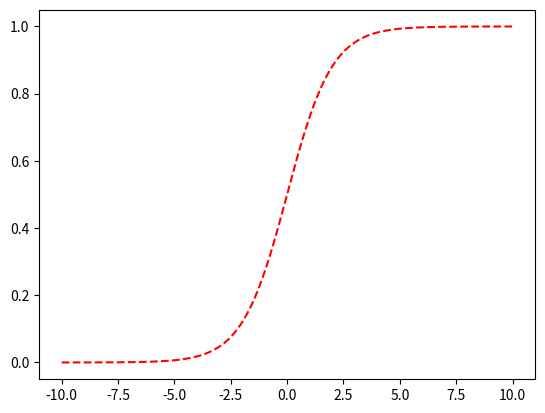

This figure's Python source:
import numpy as np
import matplotlib.pyplot as plt

def sigmoid(inputs):
    sigmoid_scores = [1/float(1 + np.exp(-x)) for x in inputs]
    return sigmoid_scores

def plot(x,y):
    plt.plot(x, y, 'r--')
    plt.show()
    
t = np.arange(-10., 10.1, 0.1)
print(t)
print(np.sum(t))
print(sigmoid(t))
print(np.sum(sigmoid(t)))

plot(t,sigmoid(t))


